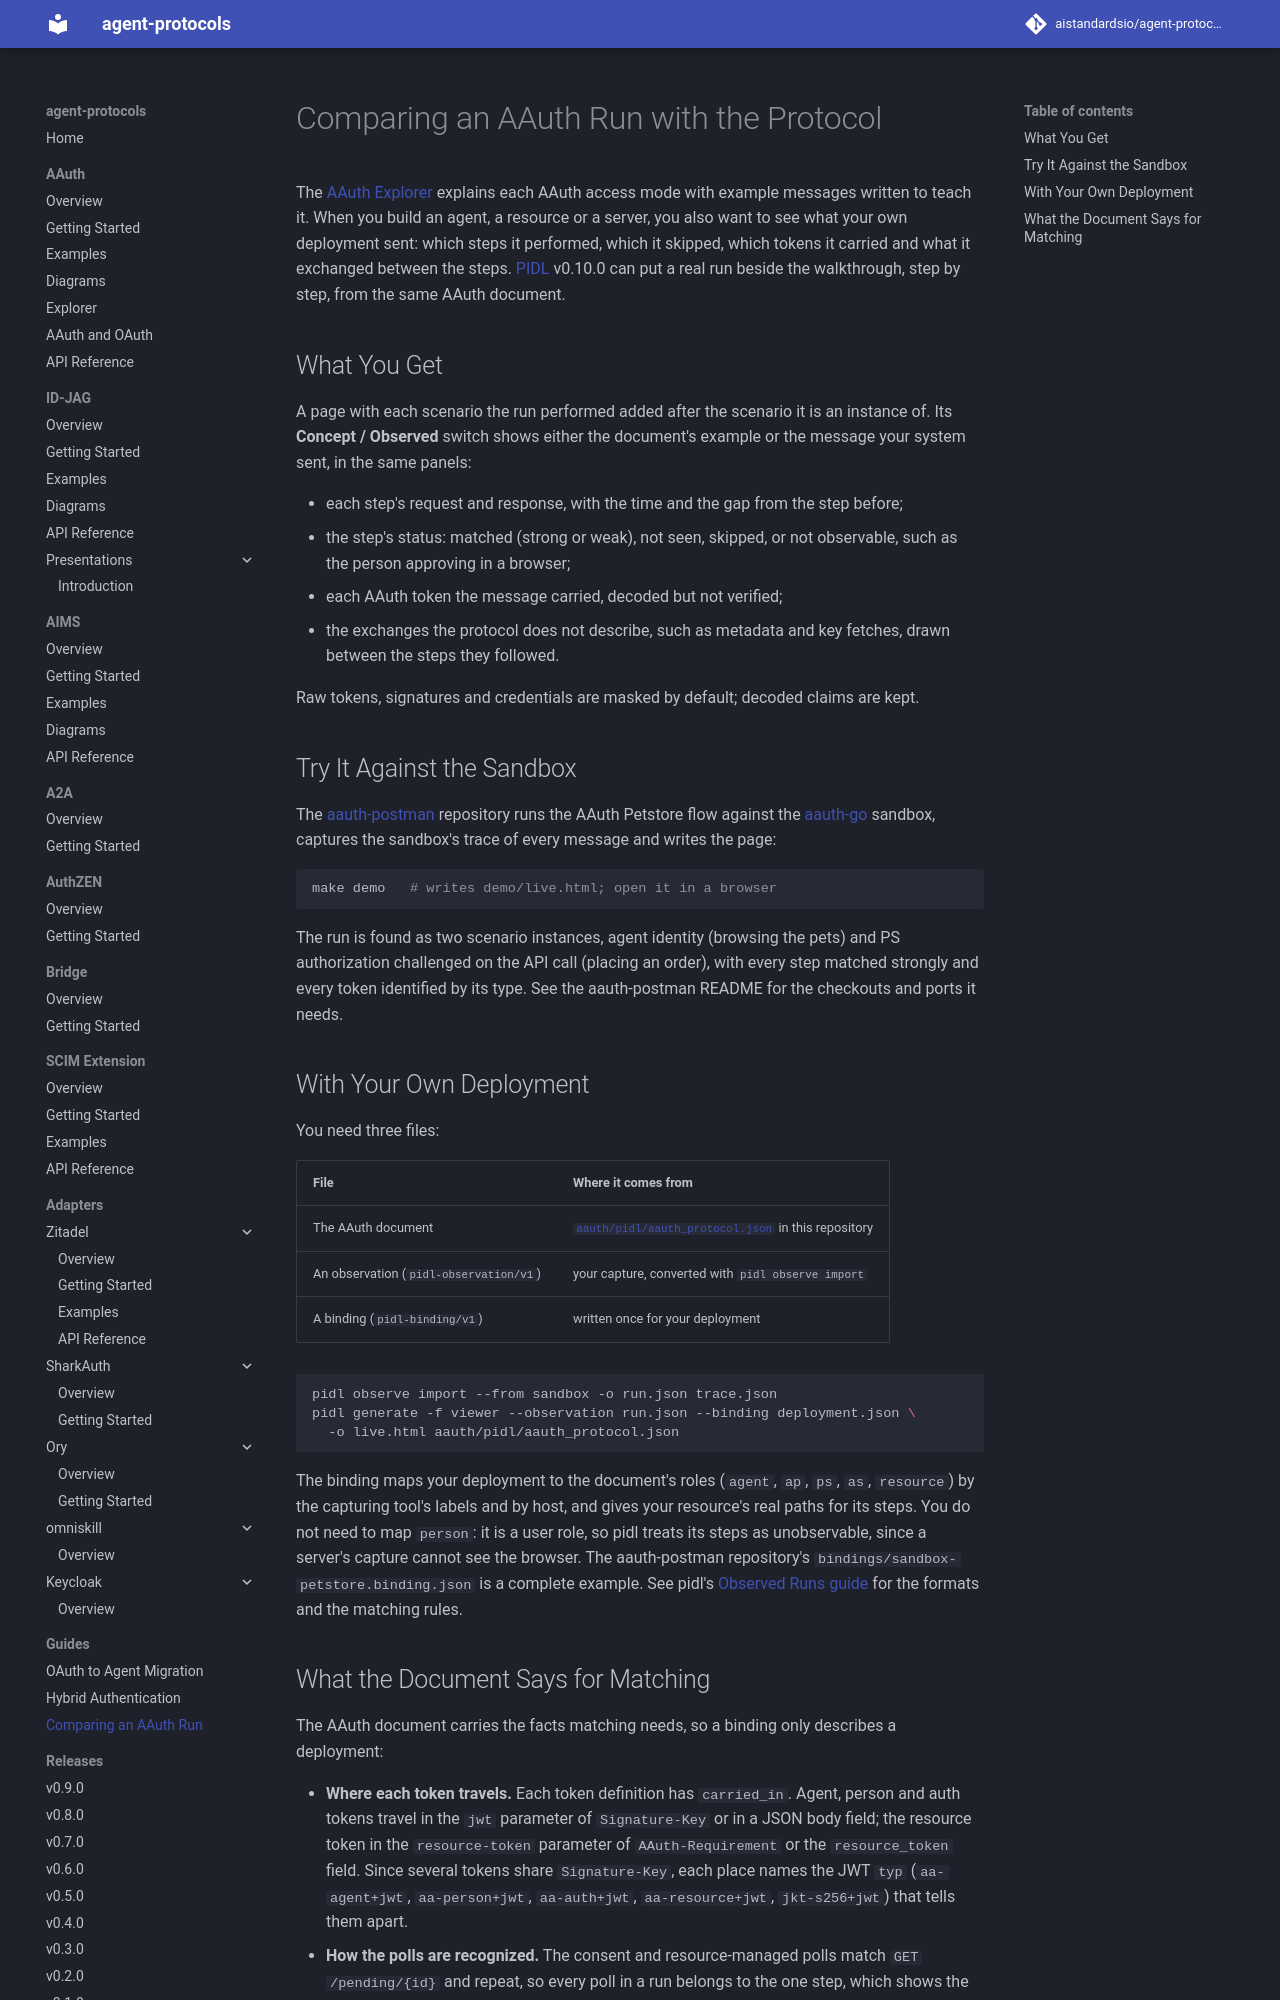

repository: aistandardsio/agent-protocols · page: guides/aauth-observed-runs/index.html · generator: mkdocs

# Comparing an AAuth Run with the Protocol

The [AAuth Explorer](../aauth/explorer/index.md) explains each AAuth access mode with example messages written to teach it. When you build an agent, a resource or a server, you also want to see what your own deployment sent: which steps it performed, which it skipped, which tokens it carried and what it exchanged between the steps. [PIDL](https://github.com/grokify/pidl) v0.10.0 can put a real run beside the walkthrough, step by step, from the same AAuth document.

## What You Get

A page with each scenario the run performed added after the scenario it is an instance of. Its **Concept / Observed** switch shows either the document's example or the message your system sent, in the same panels:

- each step's request and response, with the time and the gap from the step before;
- the step's status: matched (strong or weak), not seen, skipped, or not observable, such as the person approving in a browser;
- each AAuth token the message carried, decoded but not verified;
- the exchanges the protocol does not describe, such as metadata and key fetches, drawn between the steps they followed.

Raw tokens, signatures and credentials are masked by default; decoded claims are kept.

## Try It Against the Sandbox

The [aauth-postman](https://github.com/aistandardsio/aauth-postman) repository runs the AAuth Petstore flow against the [aauth-go](https://github.com/aauth-dev/aauth-go) sandbox, captures the sandbox's trace of every message and writes the page:

```bash
make demo   # writes demo/live.html; open it in a browser
```

The run is found as two scenario instances, agent identity (browsing the pets) and PS authorization challenged on the API call (placing an order), with every step matched strongly and every token identified by its type. See the aauth-postman README for the checkouts and ports it needs.

## With Your Own Deployment

You need three files:

| File | Where it comes from |
|------|---------------------|
| The AAuth document | [`aauth/pidl/aauth_protocol.json`](https://github.com/aistandardsio/agent-protocols/blob/main/aauth/pidl/aauth_protocol.json) in this repository |
| An observation (`pidl-observation/v1`) | your capture, converted with `pidl observe import` |
| A binding (`pidl-binding/v1`) | written once for your deployment |

```bash
pidl observe import --from sandbox -o run.json trace.json
pidl generate -f viewer --observation run.json --binding deployment.json \
  -o live.html aauth/pidl/aauth_protocol.json
```

The binding maps your deployment to the document's roles (`agent`, `ap`, `ps`, `as`, `resource`) by the capturing tool's labels and by host, and gives your resource's real paths for its steps. You do not need to map `person`: it is a user role, so pidl treats its steps as unobservable, since a server's capture cannot see the browser. The aauth-postman repository's `bindings/sandbox-petstore.binding.json` is a complete example. See pidl's [Observed Runs guide](https://grokify.github.io/pidl/guides/observed-runs/) for the formats and the matching rules.
